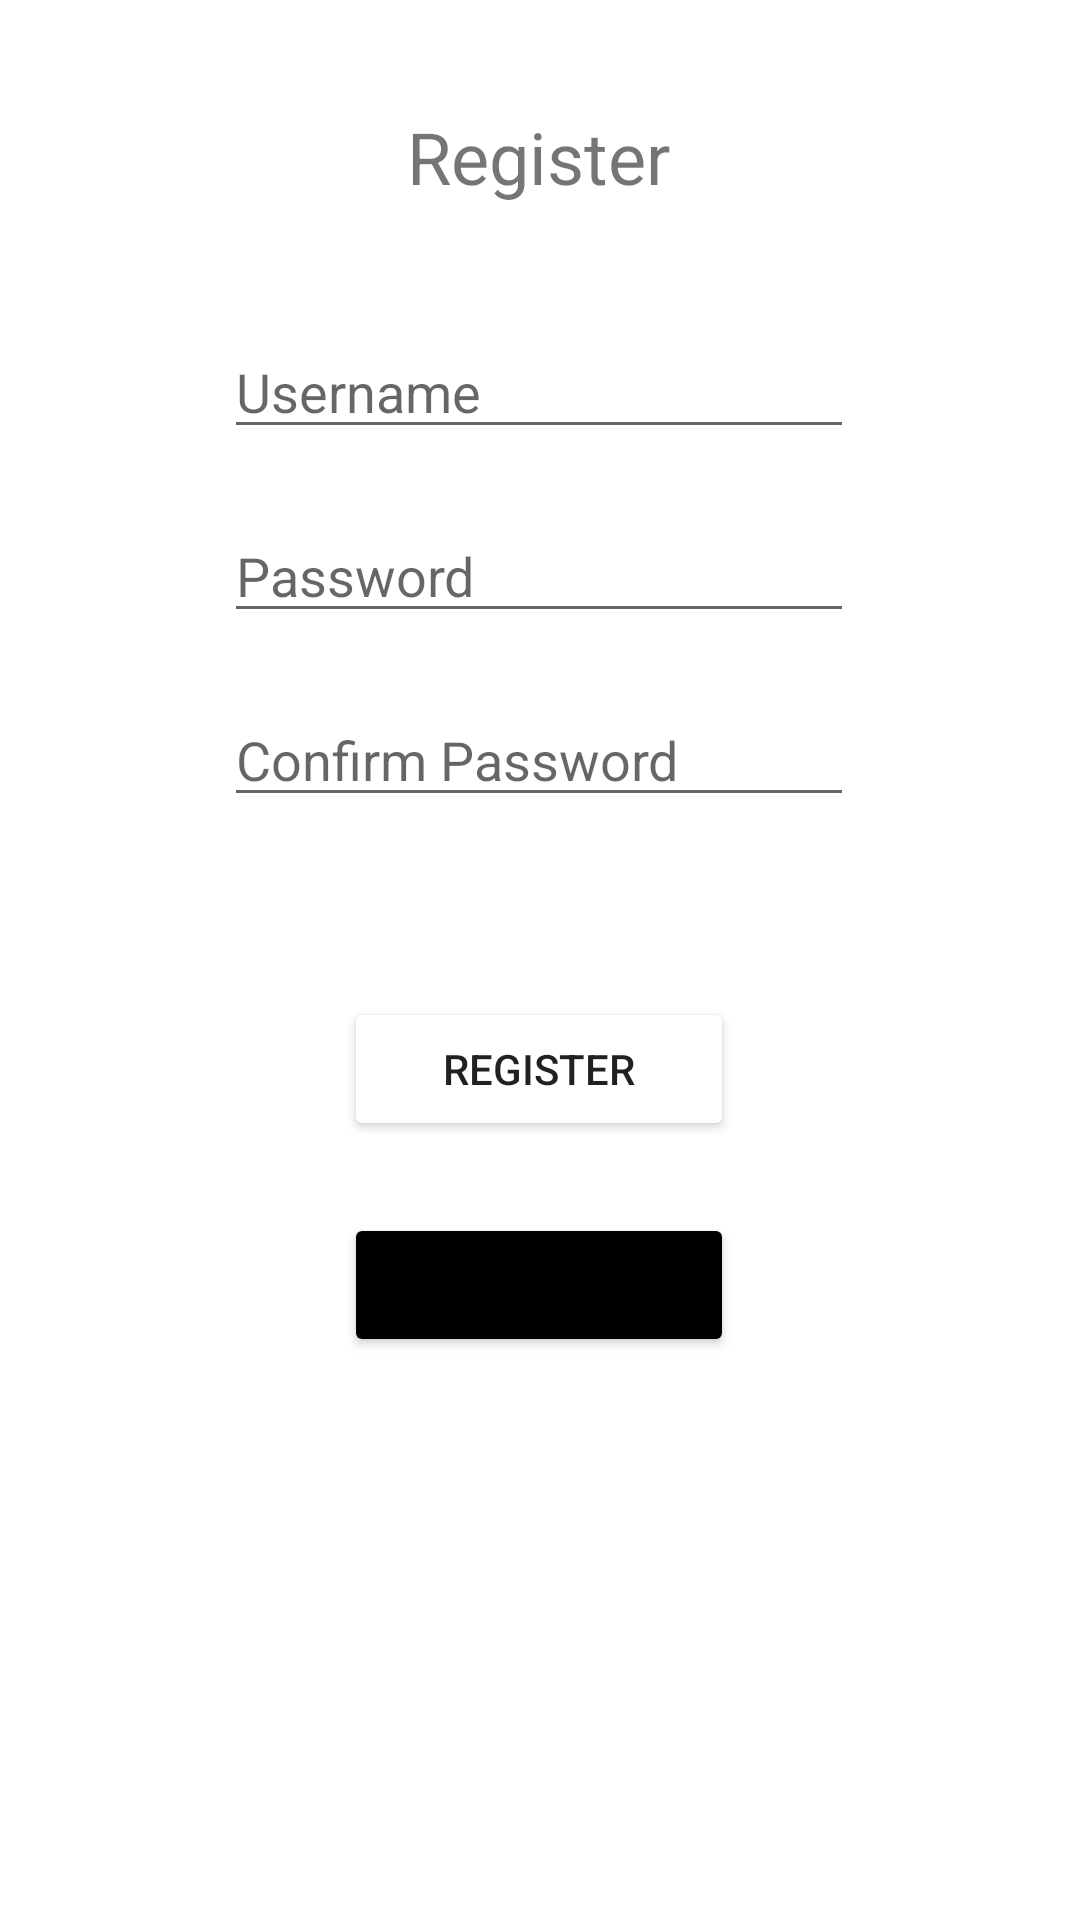

Layout XML and referenced resources for this Android screen:
<!-- AndroidManifest.xml: application theme Theme.LoginFormTest -->
<!-- res/layout/activity_register.xml -->
<?xml version="1.0" encoding="utf-8"?>
<androidx.constraintlayout.widget.ConstraintLayout xmlns:android="http://schemas.android.com/apk/res/android"
    xmlns:app="http://schemas.android.com/apk/res-auto"
    xmlns:tools="http://schemas.android.com/tools"
    android:layout_width="match_parent"
    android:layout_height="match_parent"
    tools:context=".RegisterPage">

    <TextView
        android:id="@+id/textView2"
        android:layout_width="wrap_content"
        android:layout_height="wrap_content"
        android:layout_marginTop="36dp"
        android:text="Register"
        android:textSize="24sp"
        app:layout_constraintEnd_toEndOf="parent"
        app:layout_constraintHorizontal_bias="0.498"
        app:layout_constraintStart_toStartOf="parent"
        app:layout_constraintTop_toTopOf="parent" />

    <EditText
        android:id="@+id/tvPass1"
        android:layout_width="wrap_content"
        android:layout_height="wrap_content"
        android:layout_marginTop="20dp"
        android:ems="10"
        android:hint="Password"
        android:inputType="textPassword"
        app:layout_constraintEnd_toEndOf="parent"
        app:layout_constraintHorizontal_bias="0.497"
        app:layout_constraintStart_toStartOf="parent"
        app:layout_constraintTop_toBottomOf="@+id/tvUsername" />

    <EditText
        android:id="@+id/tvUsername"
        android:layout_width="wrap_content"
        android:layout_height="wrap_content"
        android:layout_marginTop="40dp"
        android:ems="10"
        android:hint="Username"
        android:inputType="textPersonName"
        app:layout_constraintEnd_toEndOf="parent"
        app:layout_constraintHorizontal_bias="0.497"
        app:layout_constraintStart_toStartOf="parent"
        app:layout_constraintTop_toBottomOf="@+id/textView2" />

    <EditText
        android:id="@+id/tvPass2"
        android:layout_width="wrap_content"
        android:layout_height="wrap_content"
        android:layout_marginTop="20dp"
        android:ems="10"
        android:hint="Confirm Password"
        android:inputType="textPassword"
        app:layout_constraintEnd_toEndOf="parent"
        app:layout_constraintHorizontal_bias="0.497"
        app:layout_constraintStart_toStartOf="parent"
        app:layout_constraintTop_toBottomOf="@+id/tvPass1" />

    <Button
        android:id="@+id/btRegister"
        android:layout_width="130dp"
        android:layout_height="wrap_content"
        android:layout_marginTop="60dp"
        android:backgroundTint="@color/dark_grey"
        android:text="Register"
        app:layout_constraintEnd_toEndOf="parent"
        app:layout_constraintHorizontal_bias="0.498"
        app:layout_constraintStart_toStartOf="parent"
        app:layout_constraintTop_toBottomOf="@+id/tvPass2" />

    <Button
        android:id="@+id/btCancel"
        android:layout_width="130dp"
        android:layout_height="wrap_content"
        android:layout_marginTop="24dp"
        android:text="Cancel"
        app:layout_constraintEnd_toEndOf="parent"
        app:layout_constraintHorizontal_bias="0.498"
        app:layout_constraintStart_toStartOf="parent"
        app:layout_constraintTop_toBottomOf="@+id/btRegister"
        android:backgroundTint="@color/black"/>
</androidx.constraintlayout.widget.ConstraintLayout>
<!-- resources referenced by this layout -->
<resources>
  <style name="Theme.LoginFormTest" parent="Theme.MaterialComponents.DayNight.DarkActionBar">
          
          <item name="colorPrimary">@color/purple_500</item>
          <item name="colorPrimaryVariant">@color/purple_700</item>
          <item name="colorOnPrimary">@color/white</item>
          
          <item name="colorSecondary">@color/teal_200</item>
          <item name="colorSecondaryVariant">@color/teal_700</item>
          <item name="colorOnSecondary">@color/black</item>
          
          <item name="android:statusBarColor" tools:targetApi="l">?attr/colorPrimaryVariant</item>
          
      </style>
  <!-- not gathered from this repository: default colours our renderer supplied (Android Studio template values) -->
  <color name="purple_500">#FF6200EE</color>
  <color name="purple_700">#FF3700B3</color>
  <color name="teal_200">#FF03DAC5</color>
  <color name="teal_700">#FF018786</color>
  <color name="black">#FF000000</color>
  <color name="white">#FFFFFFFF</color>
</resources>
